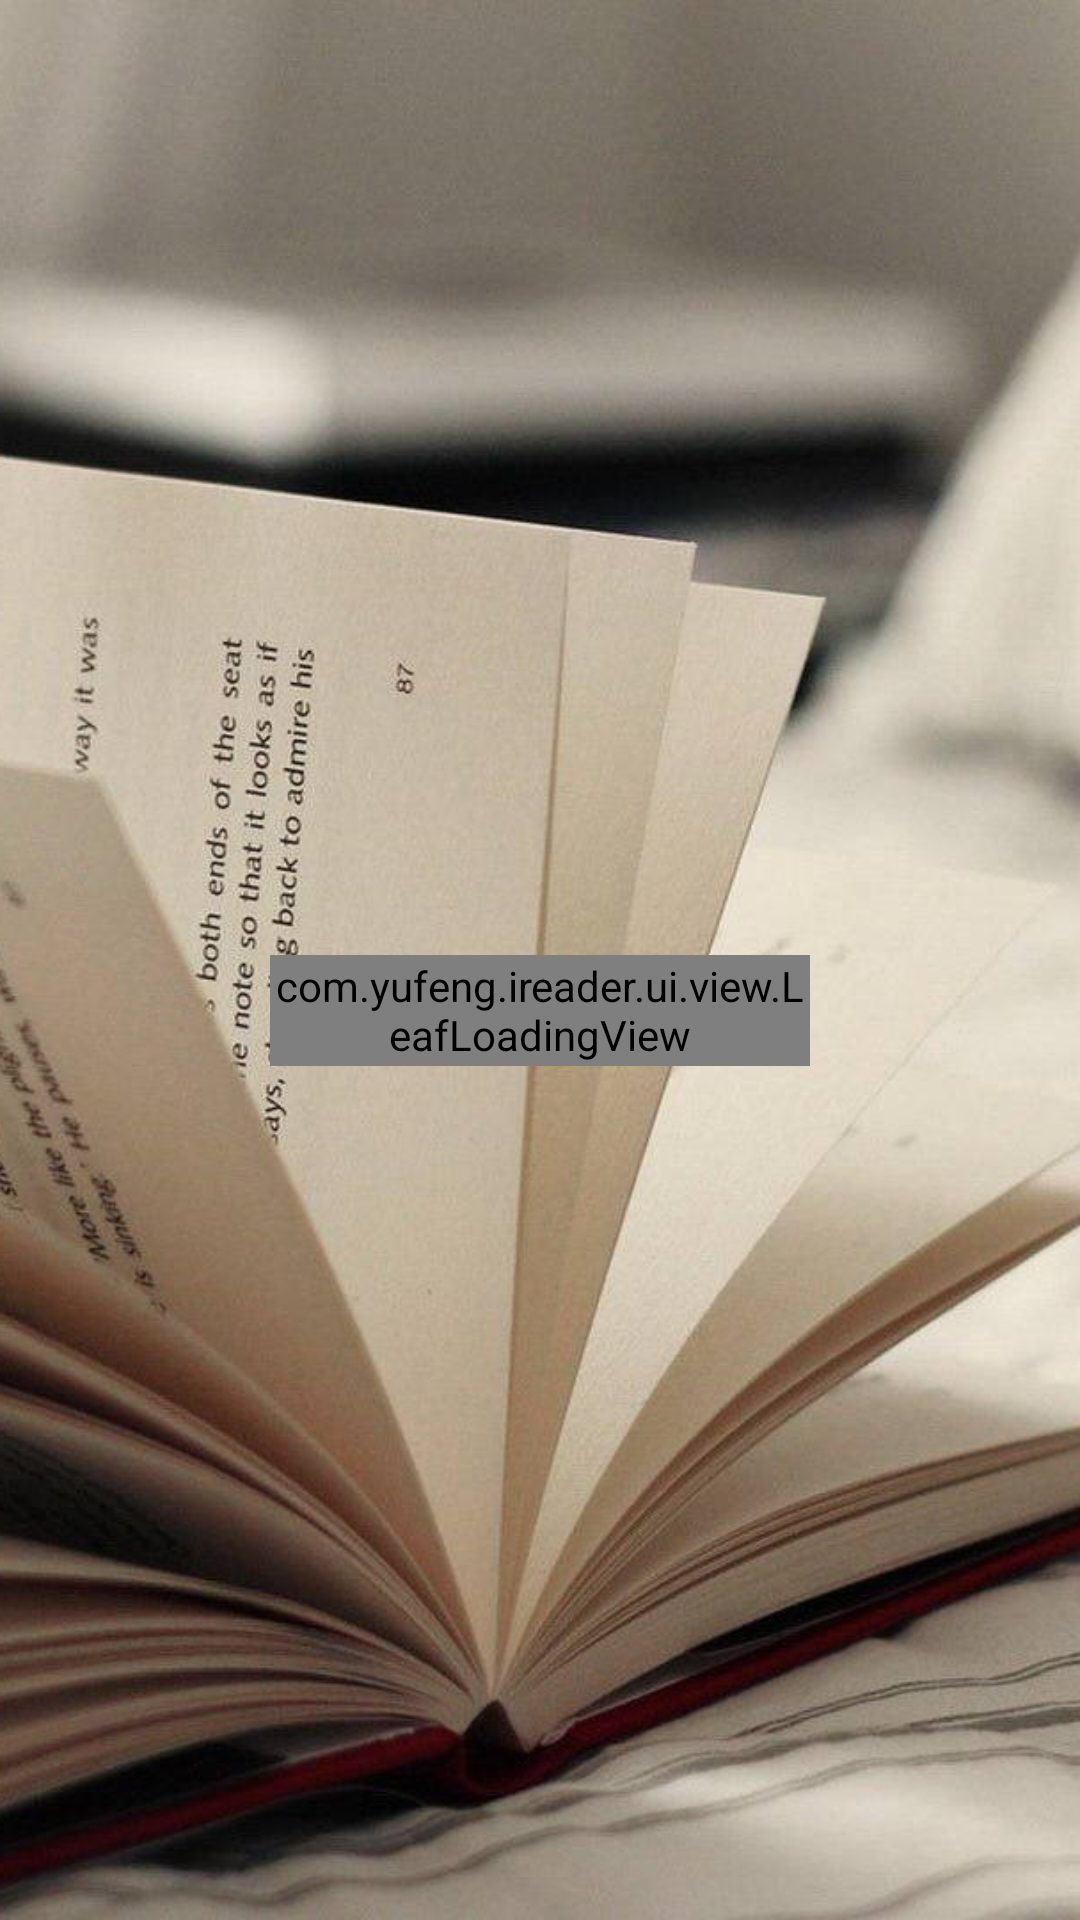

Reconstruct the res/layout file that produces this screen, plus the resources it refers to.
<!-- AndroidManifest.xml: application theme BaseTheme -->
<!-- res/layout/layout_split_chapter_progress_view.xml -->
<?xml version="1.0" encoding="utf-8"?>
<LinearLayout xmlns:android="http://schemas.android.com/apk/res/android"
    android:layout_width="match_parent"
    android:layout_height="match_parent"
    android:orientation="vertical"
    android:gravity="center"
    android:padding="@dimen/common_padding">

    <TextView
        android:id="@+id/progress_message_tv"
        android:layout_width="wrap_content"
        android:layout_height="wrap_content"
        android:text=""
        style="@style/sub_title_black_text_style"/>

    <com.yufeng.ireader.ui.view.LeafLoadingView
        android:id="@+id/progress_leaf_loading_view"
        android:layout_width="180dp"
        android:layout_height="37dp"
        android:layout_marginTop="@dimen/common_padding"/>
</LinearLayout>
<!-- resources referenced by this layout -->
<resources>
  <dimen name="common_padding">15dp</dimen>
  <style name="sub_title_black_text_style">
          <item name="android:textColor">@color/black</item>
          <item name="android:textStyle">normal</item>
          <item name="android:textSize">@dimen/sub_title_size</item>
      </style>
  <style name="BaseTheme" parent="AppTheme">
          <item name="android:windowBackground">@drawable/splash</item>
      </style>
  <color name="black">#000000</color>
  <dimen name="sub_title_size">14sp</dimen>
  <style name="AppTheme" parent="Theme.AppCompat.Light.NoActionBar">
          
          
      </style>
  <!-- drawable splash: png bitmap (drawable-xxhdpi, 683571 bytes) -->
</resources>
